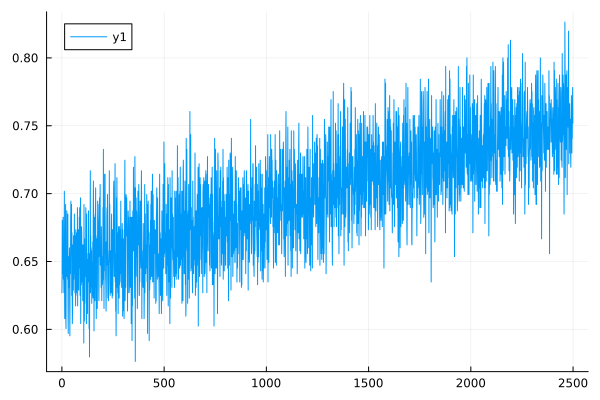

Data behind this chart, as committed beside it:
0	0.6269592476489029
1	0.639
2	0.6803
3	0.6431
4	0.6734
5	0.641
6	0.6826
7	0.6369
8	0.6623
9	0.641
10	0.627
11	0.6329
12	0.7018
13	0.6289
14	0.6079
15	0.6431
16	0.6289
17	0.6557
18	0.692
19	0.6098
20	0.6006
21	0.6494
22	0.641
23	0.639
24	0.6873
25	0.6452
26	0.678
27	0.6494
28	0.6369
29	0.6849
30	0.6173
31	0.597
32	0.6452
33	0.6494
34	0.6536
35	0.6309
36	0.6349
37	0.6601
38	0.6211
39	0.5952
40	0.6515
41	0.6557
42	0.641
43	0.6803
44	0.6944
45	0.6557
46	0.6557
47	0.692
48	0.625
49	0.6711
50	0.6329
51	0.6042
52	0.6116
53	0.6369
54	0.6623
55	0.6494
56	0.6289
57	0.6689
58	0.6369
59	0.6494
60	0.641
... 2,439 more rows
